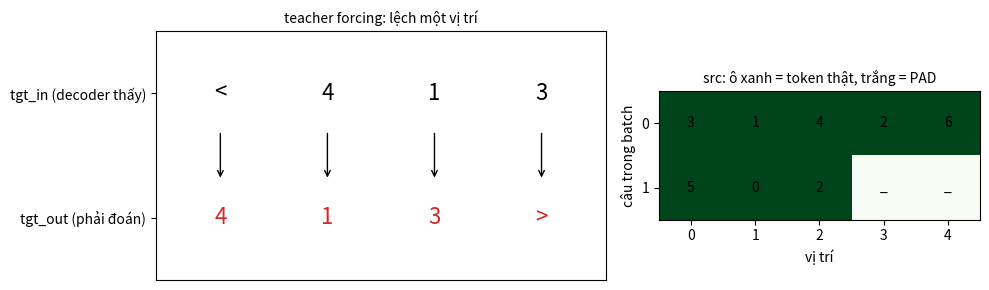

Python code for this plot:
# %% [markdown]
# **Teacher forcing: decoder nhận chuỗi đích lệch một vị trí.** Với câu nguồn `3 1 4` và đáp án `4 1 3`, đưa vào decoder `tgt_in = < 4 1 3` (bắt đầu bằng `<` là BOS) và bắt nó đoán `tgt_out = 4 1 3 >` (kết thúc bằng `>` là EOS). Mỗi cột là một cặp "token đang thấy → token phải đoán": vị trí $t$ của `tgt_in` chỉ được dùng để đoán vị trí $t$ của `tgt_out`, và mask causal cấm nó nhìn các cột bên phải.
#
# **Mask của một batch có PAD.** Hai câu nguồn dài khác nhau được đệm (PAD) cho cùng độ dài. Hàng là câu trong batch, cột là vị trí; ô xanh là token thật.

# %%
import numpy as np
import matplotlib.pyplot as plt

PAD, BOS, EOS, D0 = 0, 1, 2, 3
src = [3 + 3, 3 + 1, 3 + 4]
tgt_out = src[::-1] + [EOS]
tgt_in = [BOS] + src[::-1]
name = {PAD: "_", BOS: "<", EOS: ">"}
text = lambda ids: [name.get(i, str(i - D0)) for i in ids]

fig, ax = plt.subplots(1, 2, figsize=(10, 3.0), gridspec_kw={"width_ratios": [1.4, 1]})
for i, (a, b) in enumerate(zip(text(tgt_in), text(tgt_out))):
    ax[0].text(i, 1, a, ha="center", va="center", fontsize=16)
    ax[0].text(i, 0, b, ha="center", va="center", fontsize=16, color="tab:red")
    ax[0].annotate("", xy=(i, 0.3), xytext=(i, 0.7), arrowprops=dict(arrowstyle="->"))
ax[0].set_xlim(-0.6, len(tgt_in) - 0.4); ax[0].set_ylim(-0.5, 1.5)
ax[0].set_yticks([1, 0]); ax[0].set_yticklabels(["tgt_in (decoder thấy)", "tgt_out (phải đoán)"])
ax[0].set_xticks([]); ax[0].set_title("teacher forcing: lệch một vị trí", fontsize=10)

batch = np.array([[6, 4, 7, 5, 9], [8, 3, 5, PAD, PAD]])
ax[1].imshow((batch != PAD).astype(int), cmap="Greens", vmin=0, vmax=1)
for r in range(batch.shape[0]):
    for c in range(batch.shape[1]):
        ax[1].text(c, r, text([batch[r, c]])[0], ha="center", va="center")
ax[1].set_title("src: ô xanh = token thật, trắng = PAD", fontsize=10)
ax[1].set_xlabel("vị trí"); ax[1].set_ylabel("câu trong batch"); ax[1].set_yticks([0, 1])
plt.tight_layout()
plt.show()
